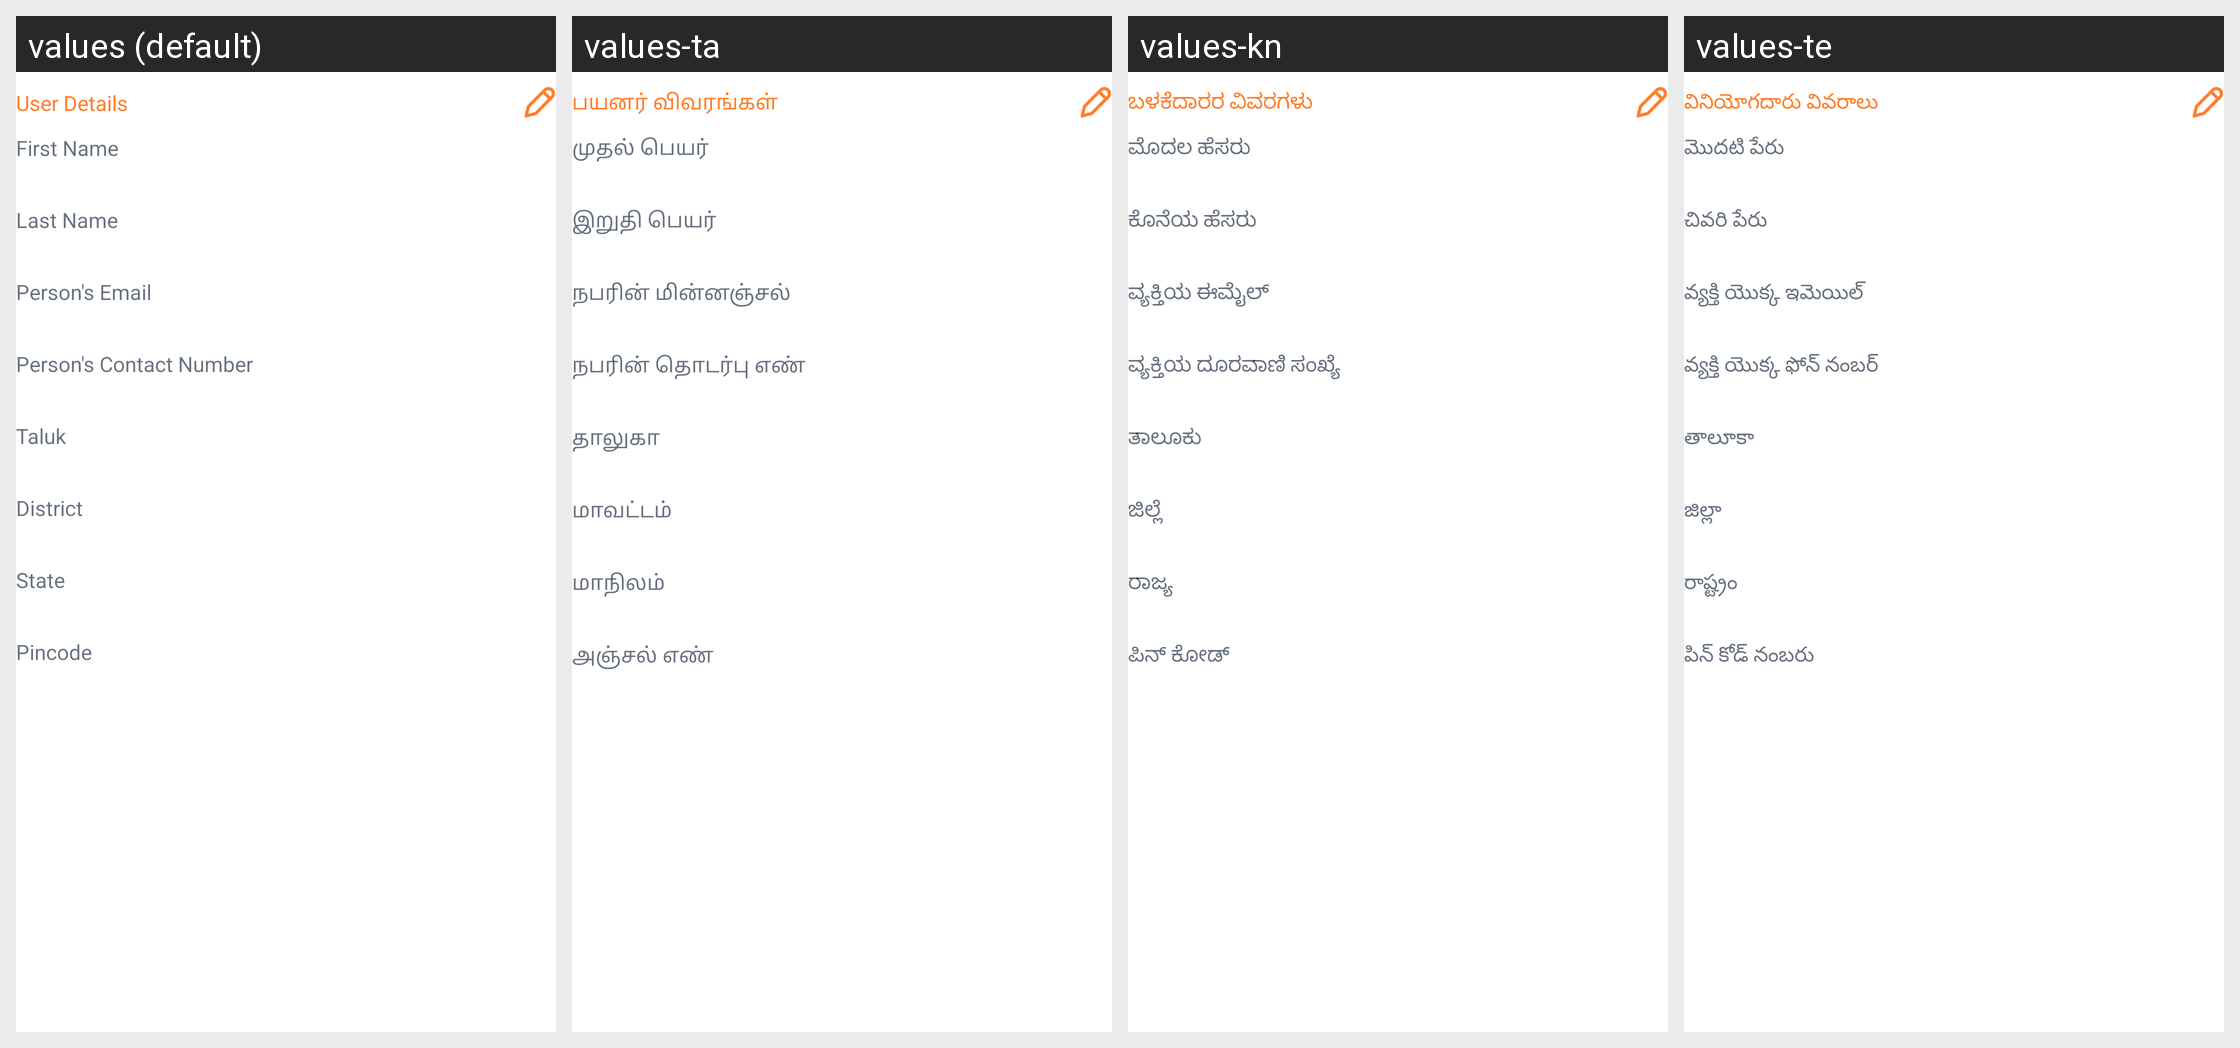

This grid shows one Android layout under several languages. Give, for every string resource on the screen, its name, the default text and each shown locale's text.
Android screen res/layout/layout_dsm_personal_details.xml rendered under 4 locales, left to right: values (default), values-ta, values-kn, values-te. Device: Nexus 5 (rendered at 1080×1920; each locale shown at half size, 540×960, under a caption strip naming it); theme Theme.EVidyalokaPartner.
Other locales in the repository, not shown: values-hi, values-mr.
Strings drawn on this screen, with the default value and each locale's value (text and hints the layout hard-codes, and strings that could not be matched under every locale, appear in the picture but are not listed):

label_user_details
  values: User Details
  values-ta: பயனர் விவரங்கள்
  values-kn: ಬಳಕೆದಾರರ ವಿವರಗಳು
  values-te: వినియోగదారు వివరాలు

fname
  values: First Name
  values-ta: முதல் பெயர்
  values-kn: ಮೊದಲ ಹೆಸರು
  values-te: మొదటి పేరు

lname
  values: Last Name
  values-ta: இறுதி பெயர்
  values-kn: ಕೊನೆಯ ಹೆಸರು
  values-te: చివరి పేరు

personal_email_id
  values: Person's Email
  values-ta: நபரின் மின்னஞ்சல்
  values-kn: ವ್ಯಕ್ತಿಯ ಈಮೈಲ್
  values-te: వ్యక్తి యొక్క ఇమెయిల్

personal_contact_no
  values: Person's Contact Number
  values-ta: நபரின் தொடர்பு எண்
  values-kn: ವ್ಯಕ್ತಿಯ ದೂರವಾಣಿ ಸಂಖ್ಯೆ
  values-te: వ్యక్తి యొక్క ఫోన్ నంబర్

taluk
  values: Taluk
  values-ta: தாலுகா
  values-kn: ತಾಲೂಕು
  values-te: తాలూకా

district
  values: District
  values-ta: மாவட்டம்
  values-kn: ಜಿಲ್ಲೆ
  values-te: జిల్లా

state
  values: State
  values-ta: மாநிலம்
  values-kn: ರಾಜ್ಯ
  values-te: రాష్ట్రం

pincode
  values: Pincode
  values-ta: அஞ்சல் எண்
  values-kn: ಪಿನ್ ಕೋಡ್
  values-te: పిన్ కోడ్ నంబరు
